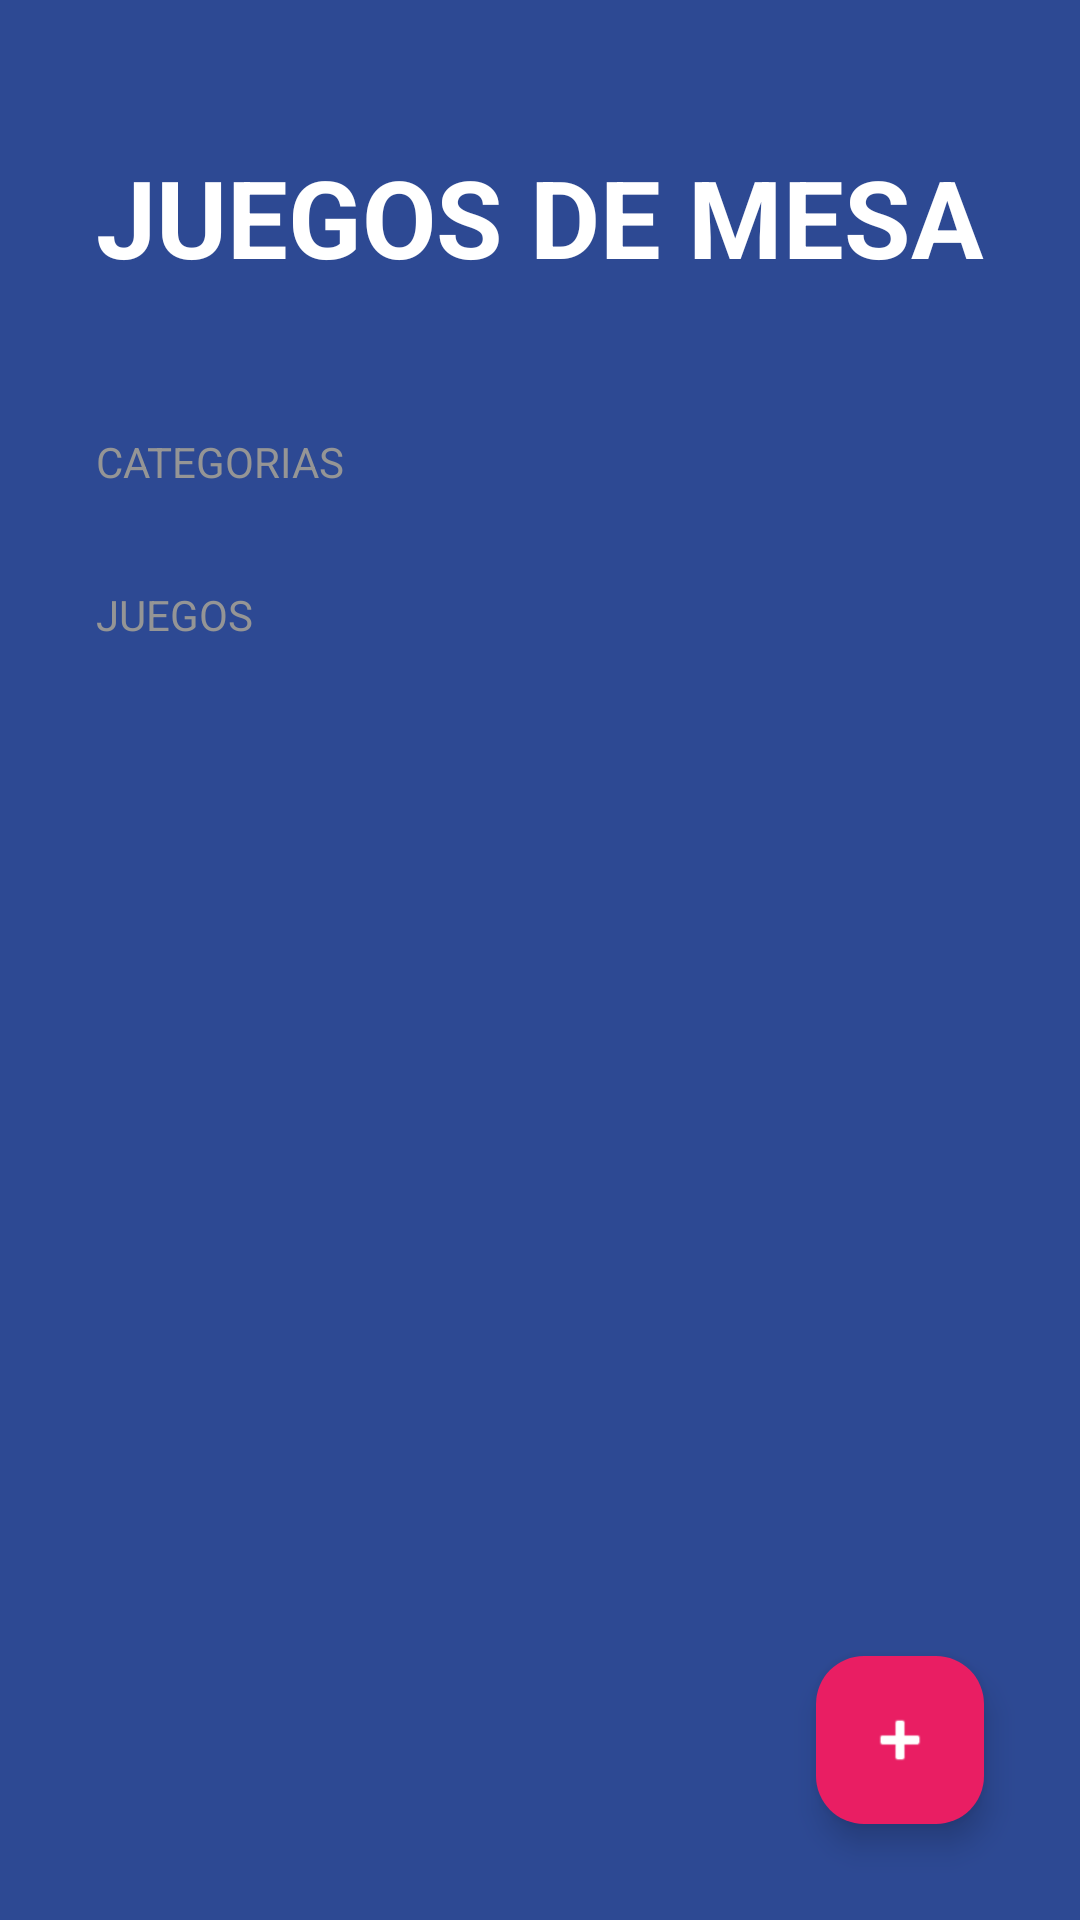

The Android layout XML behind this screen, and the referenced resources:
<!-- AndroidManifest.xml: application theme Theme.AplicacionesPMDM -->
<!-- res/layout/activity_juego_mesa.xml -->
<?xml version="1.0" encoding="utf-8"?>
<FrameLayout xmlns:android="http://schemas.android.com/apk/res/android"
    xmlns:app="http://schemas.android.com/apk/res-auto"
    xmlns:tools="http://schemas.android.com/tools"
    android:layout_width="match_parent"
    android:layout_height="match_parent">

    <LinearLayout
        android:layout_width="match_parent"
        android:layout_height="match_parent"
        android:background="@color/bgapp_background_app"
        android:orientation="vertical"
        tools:context=".JuegoMesa.JuegoMesa">

        <TextView
            android:layout_width="wrap_content"
            android:layout_height="wrap_content"
            android:layout_marginHorizontal="32dp"
            android:layout_marginVertical="48dp"
            android:text="@string/boardgames"
            android:textAllCaps="true"
            android:textColor="@color/white"
            android:textSize="36sp"
            android:textStyle="bold" />

        <TextView
            style="@style/BoardgamesSubtitle"
            android:layout_width="wrap_content"
            android:layout_height="wrap_content"
            android:text="@string/categories" />

        <androidx.recyclerview.widget.RecyclerView
            android:id="@+id/rvCategories"
            android:layout_width="match_parent"
            android:layout_height="wrap_content" />

        <TextView
            style="@style/BoardgamesSubtitle"
            android:layout_width="wrap_content"
            android:layout_height="wrap_content"
            android:layout_marginTop="32dp"
            android:text="@string/games" />

        <androidx.recyclerview.widget.RecyclerView
            android:id="@+id/rvGames"
            android:layout_width="match_parent"
            android:layout_height="wrap_content"
            android:layout_marginHorizontal="32dp"
            android:layout_marginTop="16dp" />


    </LinearLayout>

    <com.google.android.material.floatingactionbutton.FloatingActionButton
        android:id="@+id/fabAddGame"
        android:layout_width="wrap_content"
        android:layout_height="wrap_content"
        android:layout_gravity="end|bottom"
        android:layout_margin="32dp"
        android:src="@android:drawable/ic_input_add"
        android:contentDescription="Añade un juego"
        app:backgroundTint="@color/bgapp_accent"
        app:tint="@color/white"/>

</FrameLayout>
<!-- resources referenced by this layout -->
<resources>
  <color name="bgapp_accent">#E91E63</color>
  <color name="bgapp_background_app">#FF2D4993</color>
  <color name="white">#FFFFFFFF</color>
  <string name="boardgames">Juegos de mesa</string>
  <string name="categories">Categorias</string>
  <string name="games">Juegos</string>
  <style name="BoardgamesSubtitle">
          <item name="textAllCaps">true</item>
          <item name="android:textColor">@color/bgapp_subtitle_text</item>
          <item name="android:layout_marginHorizontal" tools:targetApi="o">32dp</item>
      </style>
  <style name="Theme.AplicacionesPMDM" parent="Base.Theme.AplicacionesPMDM" />
  <color name="bgapp_subtitle_text">#959595</color>
  <style name="Base.Theme.AplicacionesPMDM" parent="Theme.Material3.DayNight.NoActionBar">
          
          
      </style>
</resources>
